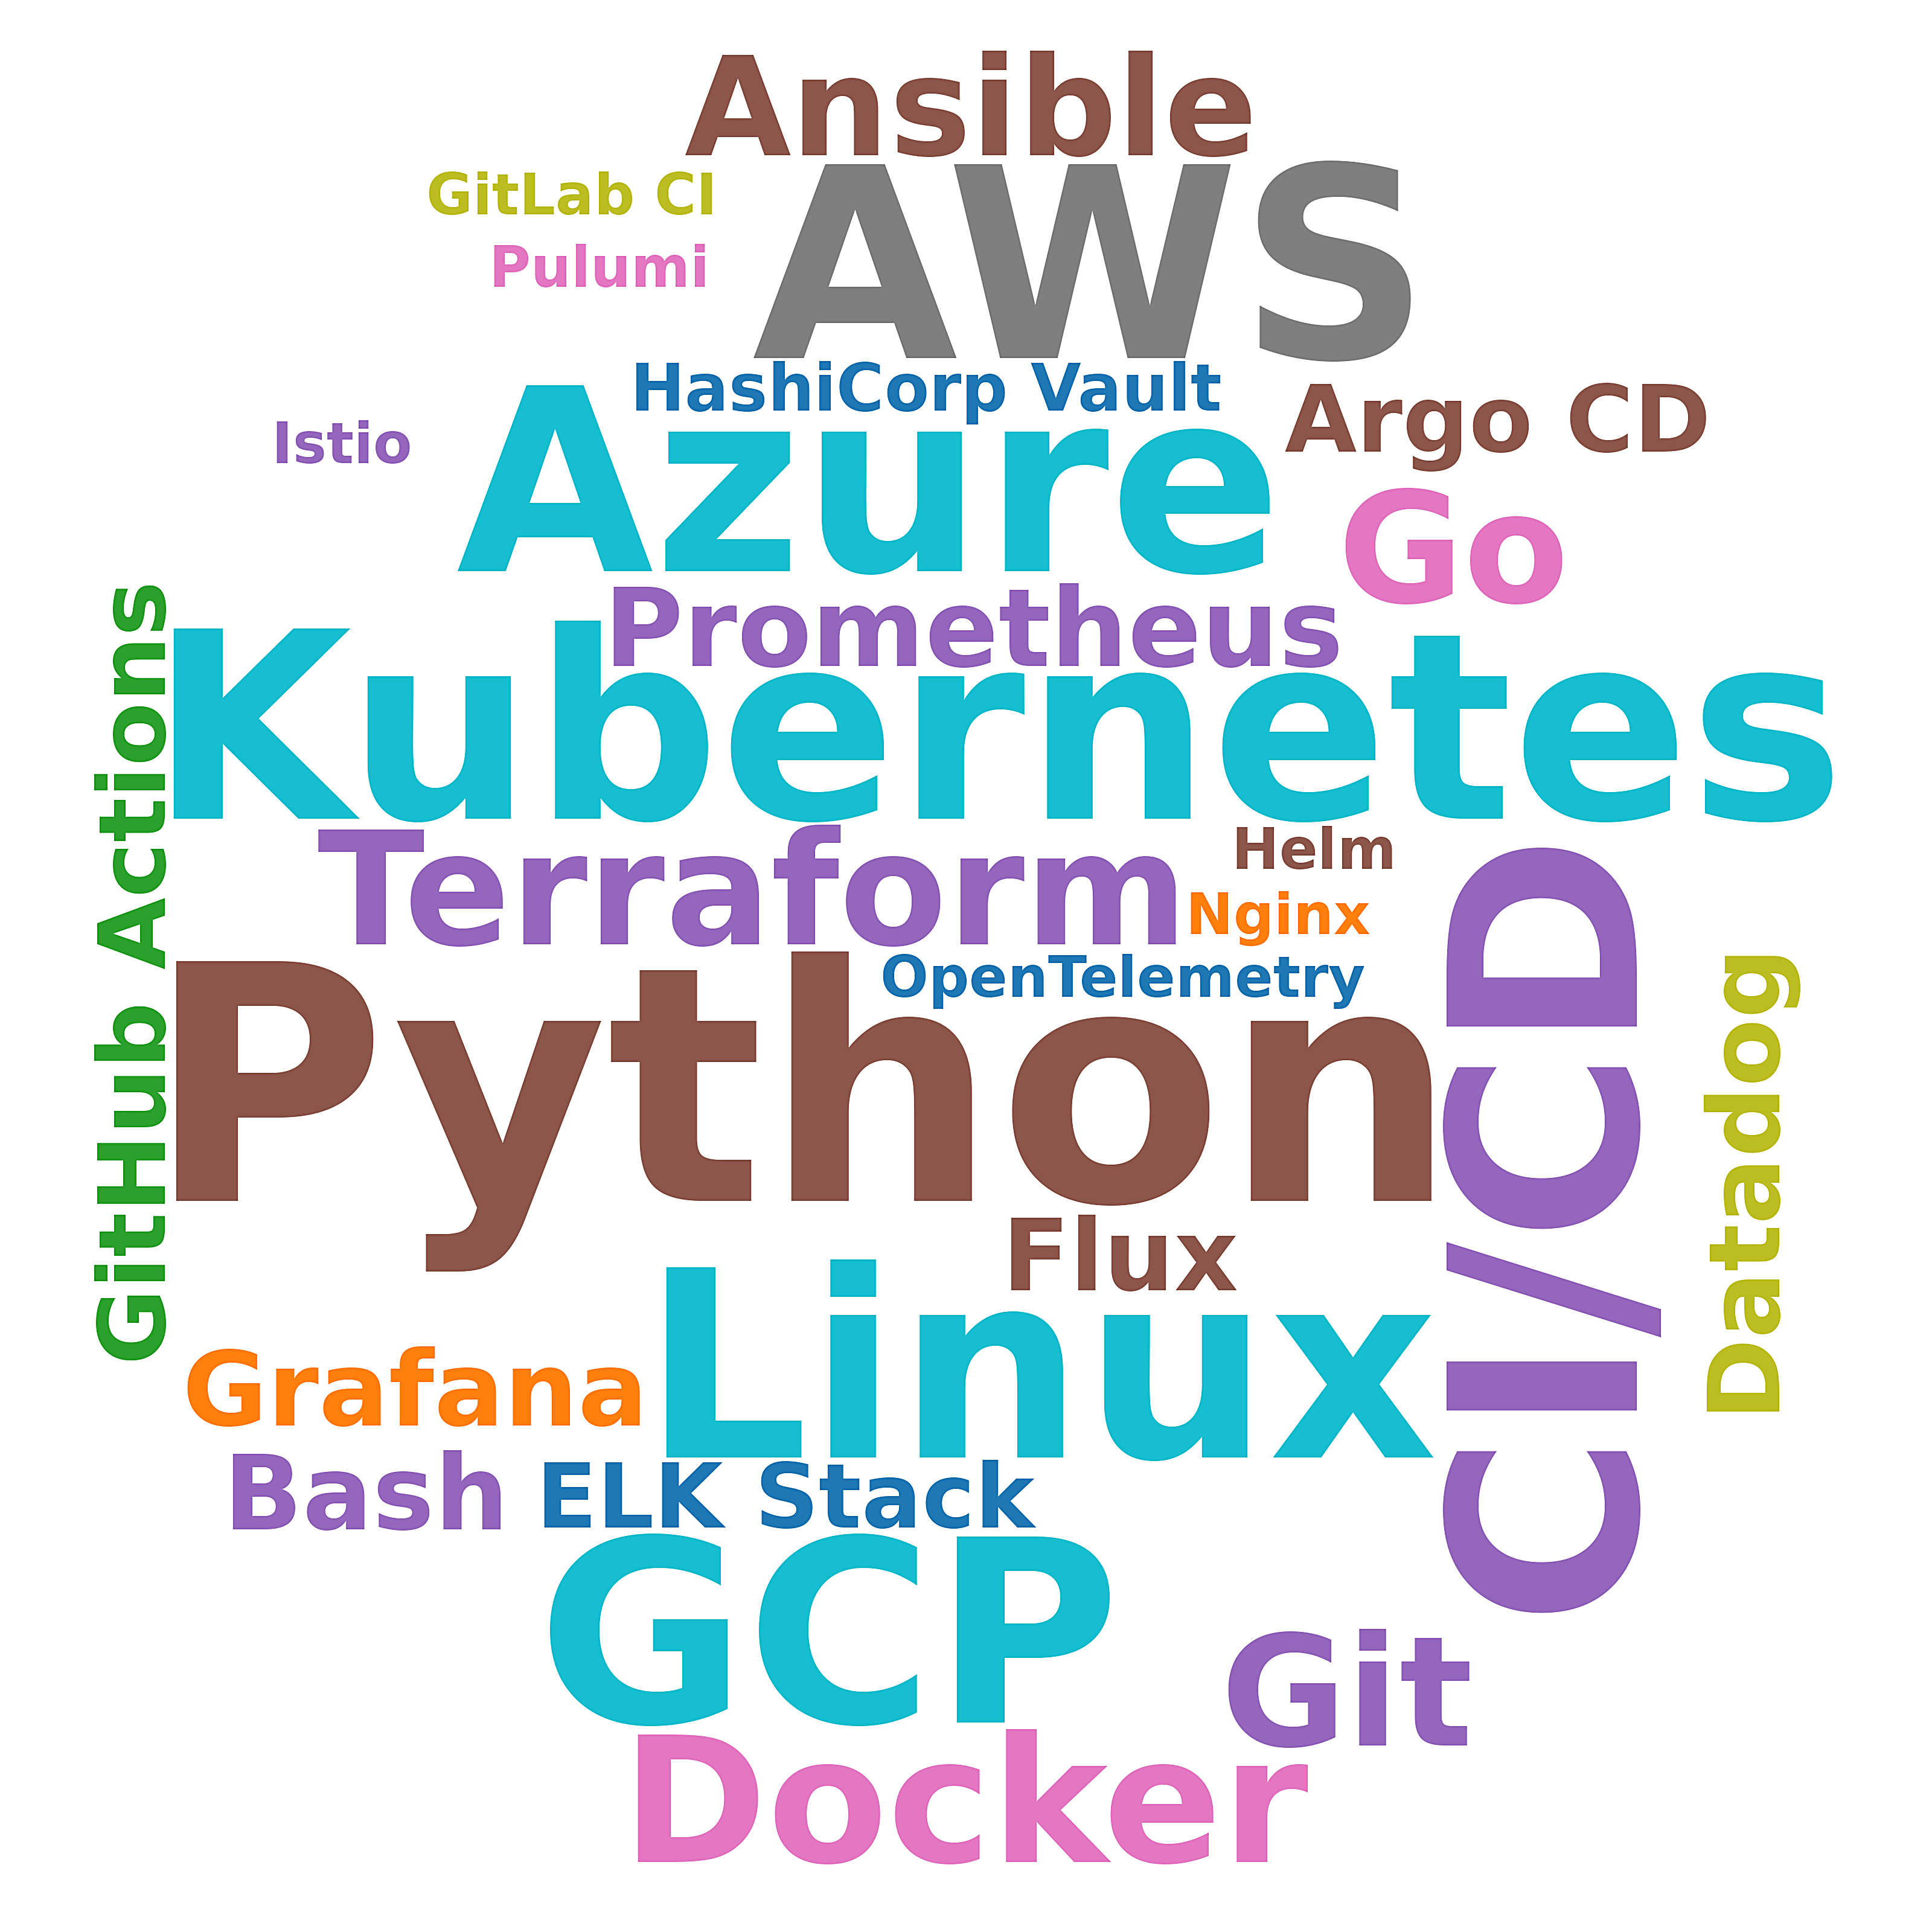

Values plotted in this chart, from the file beside it:
skill, postings_mentioning, pct_of_postings
Python, 61, 14.7
AWS, 20, 4.8
Kubernetes, 19, 4.6
CI/CD, 19, 4.6
Linux, 19, 4.6
Azure, 17, 4.1
GCP, 17, 4.1
Docker, 15, 3.6
Terraform, 11, 2.6
Go, 10, 2.4
Git, 10, 2.4
Ansible, 6, 1.4
Prometheus, 6, 1.4
Grafana, 5, 1.2
Bash, 5, 1.2
Flux, 4, 1.0
Datadog, 4, 1.0
GitHub Actions, 3, 0.7
Argo CD, 3, 0.7
ELK Stack, 3, 0.7
HashiCorp Vault, 2, 0.5
Helm, 1, 0.2
Pulumi, 1, 0.2
GitLab CI, 1, 0.2
OpenTelemetry, 1, 0.2
Nginx, 1, 0.2
Istio, 1, 0.2
